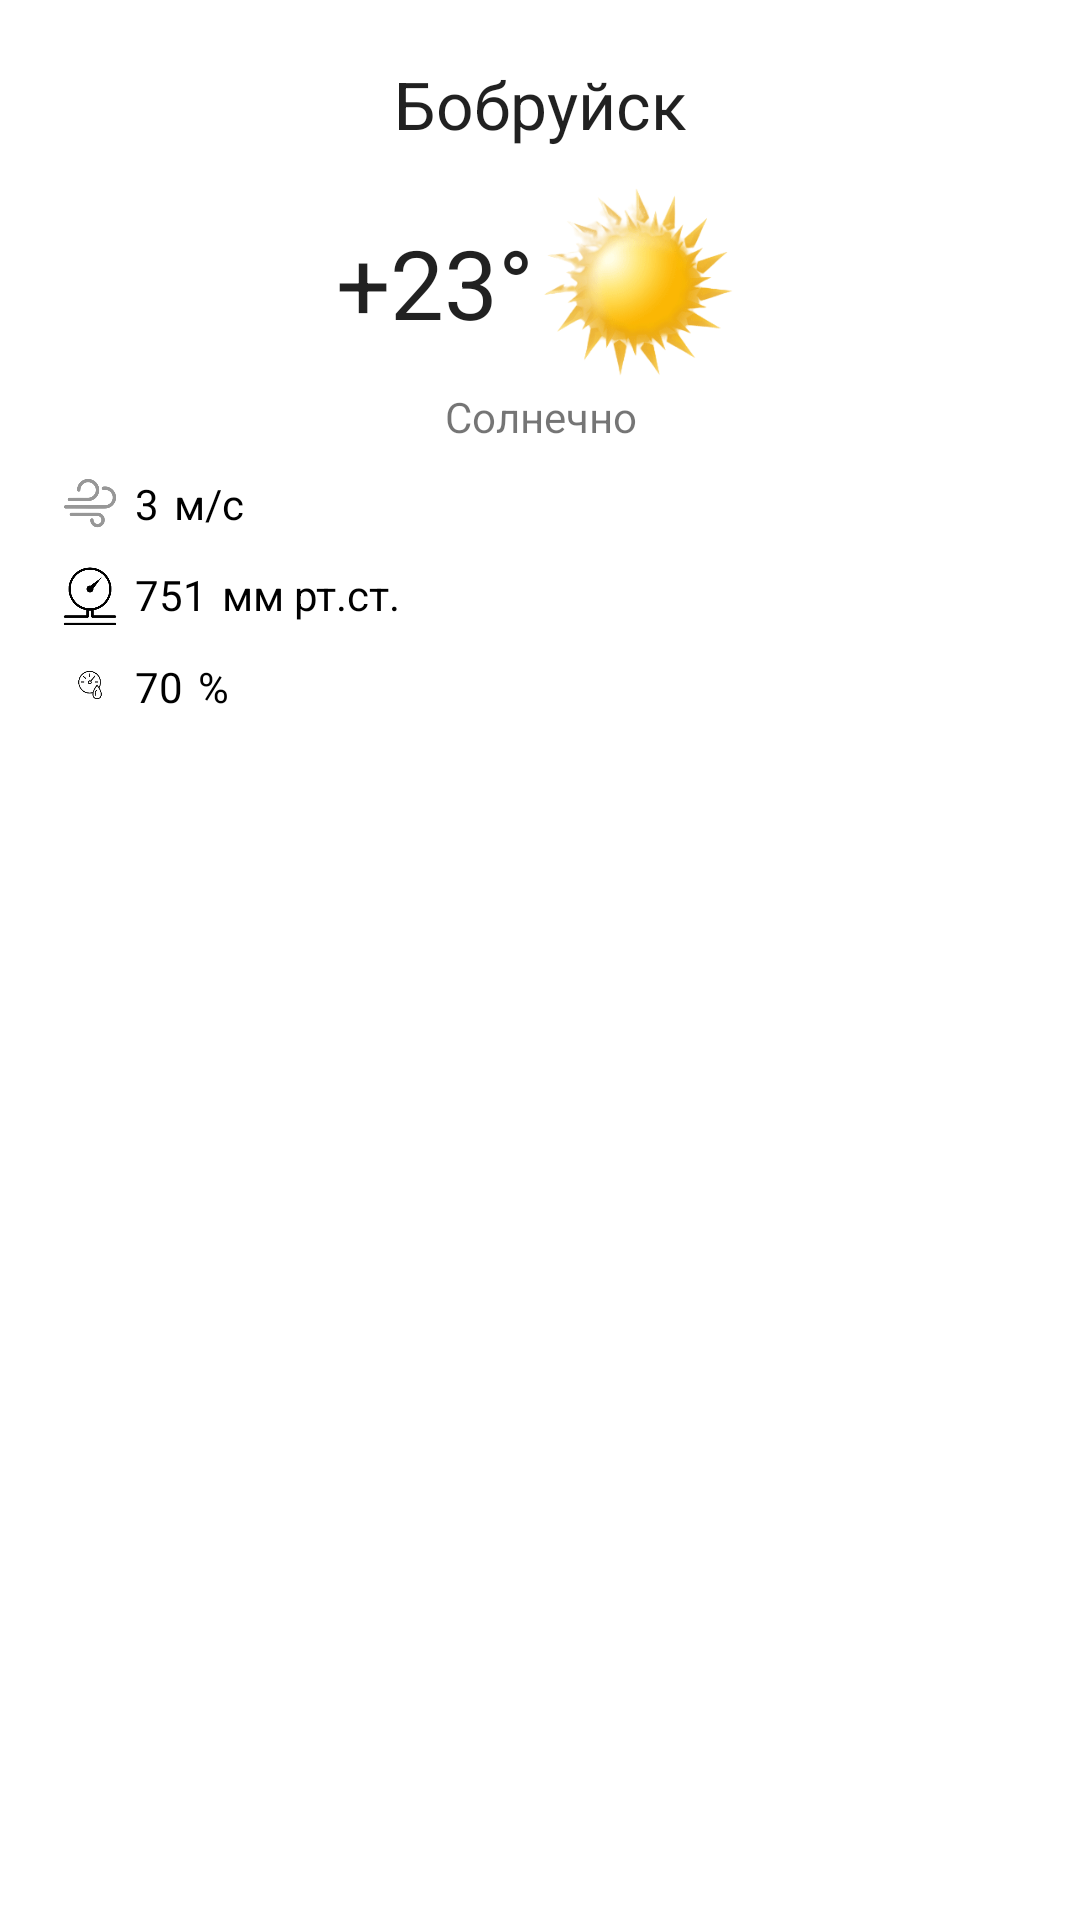

Here is an Android app screen rendered from its layout file. Give the layout XML and the strings, colors and styles it references.
<!-- AndroidManifest.xml: application theme Theme.Weather -->
<!-- res/layout/activity_main.xml -->
<?xml version="1.0" encoding="utf-8"?>
<LinearLayout
    xmlns:android="http://schemas.android.com/apk/res/android"
    xmlns:app="http://schemas.android.com/apk/res-auto"
    xmlns:tools="http://schemas.android.com/tools"
    android:layout_width="match_parent"
    android:layout_height="match_parent"
    android:orientation="vertical"
    android:padding="20dp"
    tools:context=".MainActivity">


    <TextView
        android:layout_width="match_parent"
        android:layout_height="wrap_content"
        android:gravity="center"
        android:text="Бобруйск"
        android:textAppearance="@style/TextAppearance.AppCompat.Large" />

    <LinearLayout
        android:layout_width="match_parent"
        android:layout_height="wrap_content"
        android:orientation="horizontal"
        android:paddingTop="10dp"
        android:gravity="center">
        <TextView
            android:layout_width="wrap_content"
            android:layout_height="wrap_content"
            android:textSize="32dp"
            android:text="+23°"
            android:textAppearance="@style/TextAppearance.AppCompat.Large"/>
        <ImageView
            android:layout_width="70dp"
            android:layout_height="70dp"
            android:src="@drawable/test_icon"/>
    </LinearLayout>

    <TextView
        android:layout_width="match_parent"
        android:layout_height="wrap_content"
        android:gravity="center"
        android:paddingBottom="10dp"
        android:text="Солнечно"
        android:textAppearance="@style/TextAppearance.AppCompat.Small" />

    <HorizontalScrollView
        android:layout_width="match_parent"
        android:layout_height="80dp"
        android:scrollbars="none">
        <LinearLayout
            android:layout_width="wrap_content"
            android:layout_height="match_parent"
            android:id="@+id/hour_information_layout"
            android:orientation="horizontal">
            <LinearLayout
                android:layout_width="match_parent"
                android:layout_height="match_parent"
                android:orientation="vertical">
                <LinearLayout
                    android:layout_width="match_parent"
                    android:layout_height="0dp"
                    android:layout_weight="1"
                    android:orientation="horizontal">
                    <ImageView
                        android:layout_width="20dp"
                        android:layout_height="20dp"
                        android:src="@drawable/test_wind"/>
                    <TextView
                        android:layout_width="wrap_content"
                        android:layout_height="wrap_content"
                        android:layout_marginLeft="5dp"
                        android:textColor="@color/black"
                        android:text="3"/>
                    <TextView
                        android:layout_width="wrap_content"
                        android:layout_height="wrap_content"
                        android:layout_marginLeft="5dp"
                        android:textColor="@color/black"
                        android:text="м/с" />
                </LinearLayout>
                <LinearLayout
                    android:layout_width="match_parent"
                    android:layout_height="0dp"
                    android:layout_weight="1"
                    android:gravity="center_vertical"
                    android:orientation="horizontal">
                    <ImageView
                        android:layout_width="20dp"
                        android:layout_height="20dp"
                        android:src="@drawable/test_pressure"/>
                    <TextView
                        android:layout_width="wrap_content"
                        android:layout_height="wrap_content"
                        android:layout_marginLeft="5dp"
                        android:textColor="@color/black"
                        android:text="751"/>
                    <TextView
                        android:layout_width="wrap_content"
                        android:layout_height="wrap_content"
                        android:layout_marginLeft="5dp"
                        android:textColor="@color/black"
                        android:text="мм рт.ст."/>
                </LinearLayout>
                <LinearLayout
                    android:layout_width="match_parent"
                    android:layout_height="0dp"
                    android:layout_weight="1"
                    android:gravity="bottom"
                    android:orientation="horizontal">
                    <ImageView
                        android:layout_width="20dp"
                        android:layout_height="20dp"
                        android:src="@drawable/test_humidity"/>
                    <TextView
                        android:layout_width="wrap_content"
                        android:layout_height="wrap_content"
                        android:layout_marginLeft="5dp"
                        android:textColor="@color/black"
                        android:text="70"/>
                    <TextView
                        android:layout_width="wrap_content"
                        android:layout_height="wrap_content"
                        android:layout_marginLeft="5dp"
                        android:textColor="@color/black"
                        android:text="%"/>
                </LinearLayout>
            </LinearLayout>

        </LinearLayout>
    </HorizontalScrollView>

    <LinearLayout
        android:layout_width="match_parent"
        android:layout_height="wrap_content"
        android:id="@+id/day_information_layout"
        android:orientation="vertical">

    </LinearLayout>


</LinearLayout>
<!-- resources referenced by this layout -->
<resources>
  <color name="black">#FF000000</color>
  <!-- drawable test_humidity: png bitmap (drawable-v24, 5879 bytes) -->
  <!-- drawable test_icon: png bitmap (drawable-v24, 44540 bytes) -->
  <!-- drawable test_pressure: png bitmap (drawable-v24, 7415 bytes) -->
  <!-- drawable test_wind: png bitmap (drawable-v24, 10973 bytes) -->
  <style name="Theme.Weather" parent="Theme.MaterialComponents.DayNight.NoActionBar">
          
          <item name="colorPrimary">@color/purple_500</item>
          <item name="colorPrimaryVariant">@color/purple_700</item>
          <item name="colorOnPrimary">@color/white</item>
          
          <item name="colorSecondary">@color/teal_200</item>
          <item name="colorSecondaryVariant">@color/teal_700</item>
          <item name="colorOnSecondary">@color/black</item>
          
          <item name="android:statusBarColor" tools:targetApi="l">?attr/colorPrimaryVariant</item>
          
          <item name="colorAccent">@color/black_overlay</item>
      </style>
  <color name="purple_500">#FF6200EE</color>
  <color name="purple_700">#FF3700B3</color>
  <color name="white">#FFFFFFFF</color>
  <color name="teal_200">#FF03DAC5</color>
  <color name="teal_700">#FF018786</color>
  <color name="black_overlay">#66000000</color>
</resources>
